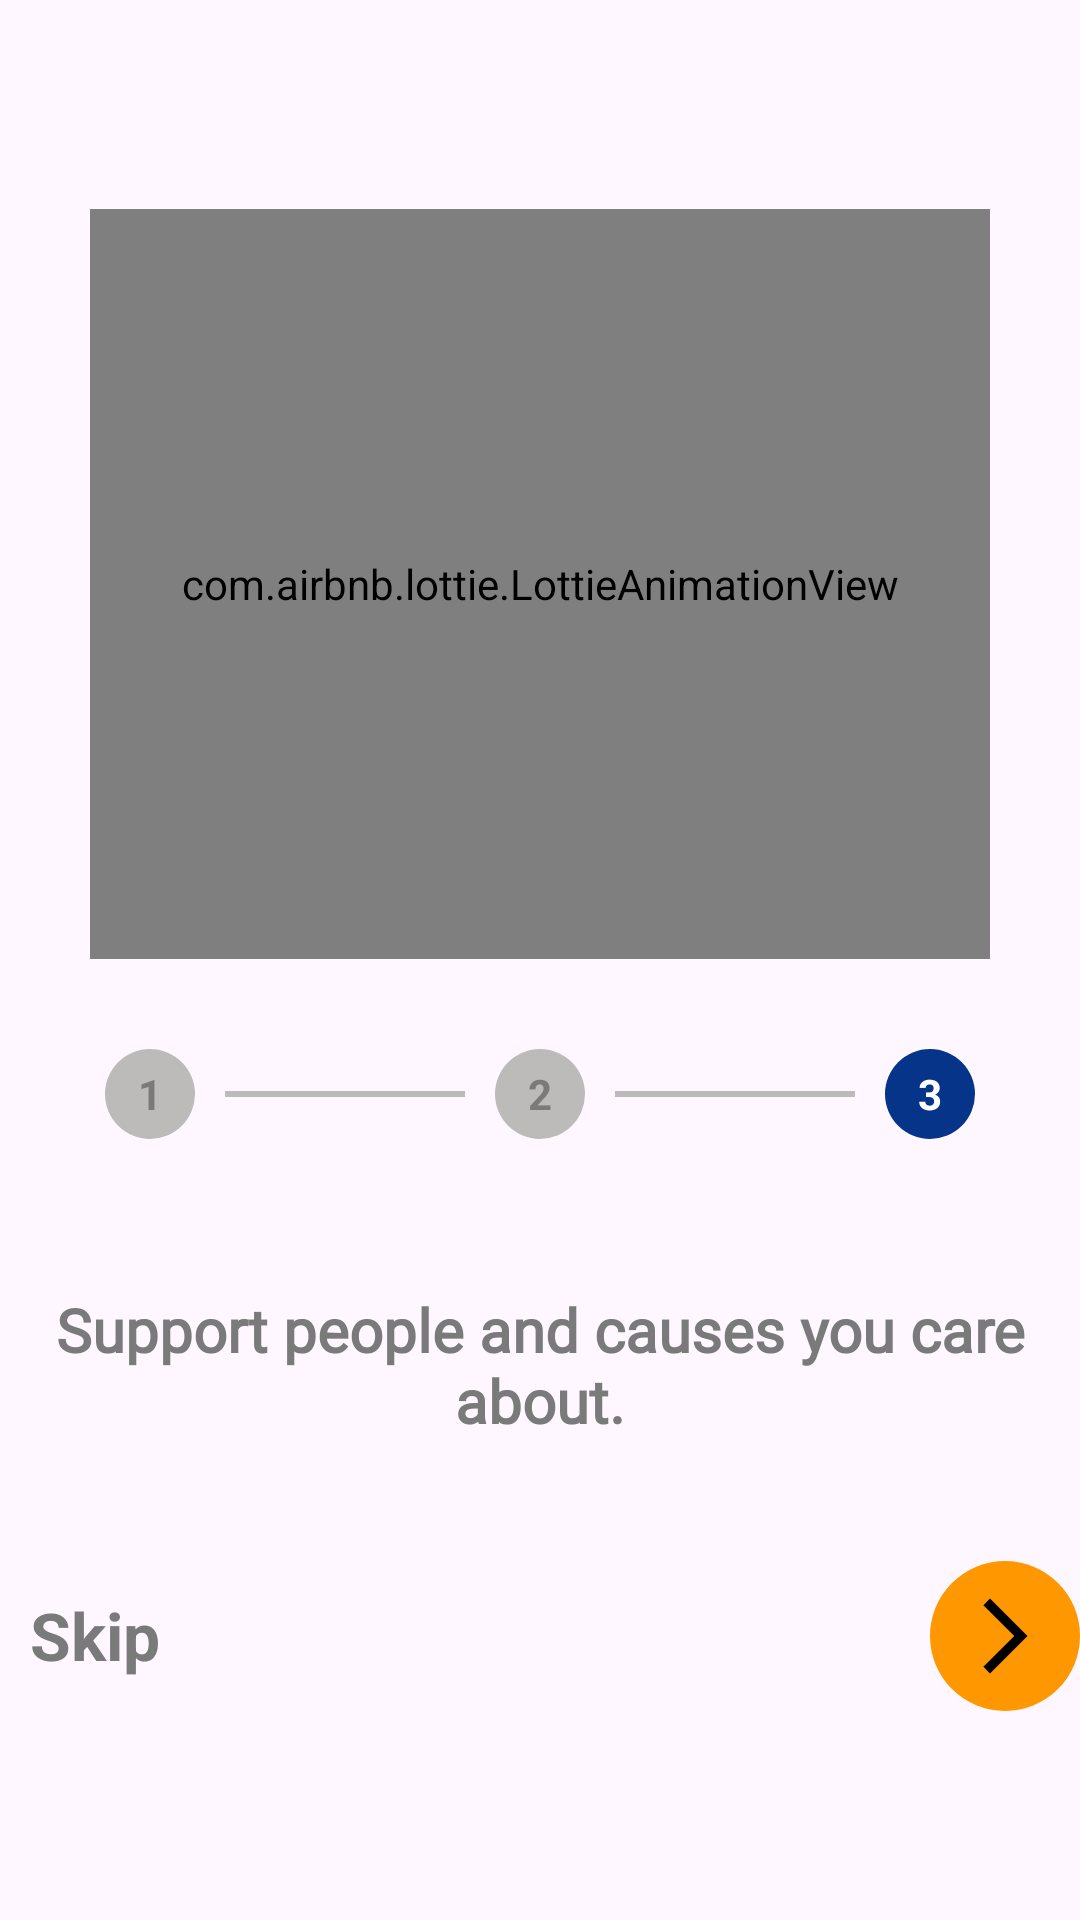

Here is an Android app screen rendered from its layout file. Give the layout XML and the strings, colors and styles it references.
<!-- AndroidManifest.xml: application theme Theme.EDPNGO -->
<!-- res/layout/activity_walkthough3.xml -->
<?xml version="1.0" encoding="utf-8"?>
<LinearLayout xmlns:android="http://schemas.android.com/apk/res/android"
    xmlns:app="http://schemas.android.com/apk/res-auto"
    xmlns:tools="http://schemas.android.com/tools"
    android:layout_width="match_parent"
    android:layout_height="match_parent"
    android:gravity="center"
    android:orientation="vertical"
    android:layout_margin="10dp"
    tools:context=".Walkthough3">


    <com.airbnb.lottie.LottieAnimationView
        android:id="@+id/animationView"
        android:layout_width="300dp"
        android:layout_height="250dp"
        app:lottie_rawRes="@raw/helping_people"
        app:lottie_autoPlay="true"
        android:layout_marginBottom="20dp"
        android:background="@color/offWhite"
        app:lottie_loop="true"/>

    <LinearLayout
        android:layout_width="match_parent"
        android:layout_height="wrap_content"
        android:orientation="horizontal"
        android:padding="10dp"
        android:gravity="center"
        >

        <TextView
            android:layout_width="30dp"
            android:layout_height="30dp"
            android:textColor="@color/textColor"
            android:textStyle="bold"
            android:textSize="14sp"
            android:text="1"
            android:background="@drawable/walkthough_shape"
            android:gravity="center"
            />


        <View
            android:layout_width="80dp"
            android:layout_height="2dp"
            android:background="@color/gray"
            android:layout_marginHorizontal="10dp"
            />

        <TextView
            android:layout_width="30dp"
            android:layout_height="30dp"
            android:textColor="@color/textColor"
            android:textStyle="bold"
            android:textSize="14sp"
            android:text="2"
            android:background="@drawable/walkthough_shape"
            android:gravity="center"
            />


        <View
            android:layout_width="80dp"
            android:layout_height="2dp"
            android:background="@color/gray"
            android:layout_marginHorizontal="10dp"
            />


        <TextView
            android:layout_width="30dp"
            android:layout_height="30dp"
            android:textColor="@color/white"
            android:textStyle="bold"
            android:textSize="14sp"
            android:text="3"
            android:background="@drawable/walkthough_shape"
            android:backgroundTint="@color/paypalColor"
            android:gravity="center"
            />




    </LinearLayout>

    <TextView
        android:layout_width="match_parent"
        android:layout_height="wrap_content"
        android:text="@string/helping_text"
        android:textColor="@color/textColor"
        android:fontFamily="@font/font_family"
        android:textStyle="bold"
        android:textSize="20sp"
        android:gravity="center"
        android:layout_marginVertical="40dp"
        />


    <RelativeLayout
        android:layout_width="match_parent"
        android:layout_height="wrap_content"
        >

        <TextView
            android:layout_width="wrap_content"
            android:layout_height="wrap_content"
            android:text="Skip"
            android:textSize="22sp"
            android:textStyle="bold"
            android:padding="10dp"
            android:layout_alignParentStart="true"
            android:textColor="@color/textColor"
            android:id="@+id/skipWalkThough3"
            />

        <ImageView
            android:layout_width="wrap_content"
            android:layout_height="wrap_content"
            android:src="@drawable/outline_arrow_forward_ios_24"
            android:layout_alignParentEnd="true"
            android:background="@drawable/walkthough_shape"
            android:padding="10dp"
            android:backgroundTint="@color/orangeDark"
            app:tint="@color/black"
            android:id="@+id/nextWalkThough3"
            />



    </RelativeLayout>



</LinearLayout>
<!-- resources referenced by this layout -->
<resources>
  <color name="black">#FF000000</color>
  <color name="gray">#BDBBB9</color>
  <color name="offWhite">#D2D0D0</color>
  <color name="orangeDark">#FF9800</color>
  <color name="paypalColor">#053489</color>
  <color name="textColor">#7A7A7A</color>
  <color name="white">#FFFFFFFF</color>
  <!-- drawable outline_arrow_forward_ios_24 (drawable) -->
  <vector android:autoMirrored="true" android:height="24dp"
      android:tint="#127087" android:viewportHeight="24"
      android:viewportWidth="24" android:width="24dp" xmlns:android="http://schemas.android.com/apk/res/android">
      <path android:fillColor="@android:color/white" android:pathData="M6.23,20.23l1.77,1.77l10,-10l-10,-10l-1.77,1.77l8.23,8.23z"/>
  </vector>
  <!-- drawable walkthough_shape (drawable) -->
  <?xml version="1.0" encoding="utf-8"?>
  <shape xmlns:android="http://schemas.android.com/apk/res/android"
      android:shape="rectangle"
      >
      <solid android:color="@color/gray"
          />
      <corners android:radius="500dp"
          />
      <size android:width="50dp"
          android:height="50dp"
          />
  </shape>
  <string name="helping_text">Support people and causes you care about.</string>
  <style name="Theme.EDPNGO" parent="Base.Theme.EDPNGO" />
  <style name="Base.Theme.EDPNGO" parent="Theme.Material3.DayNight.NoActionBar">
          
           <item name="colorPrimary">@color/appBarColor</item>
      </style>
  <color name="appBarColor">#f2ce94</color>
</resources>
